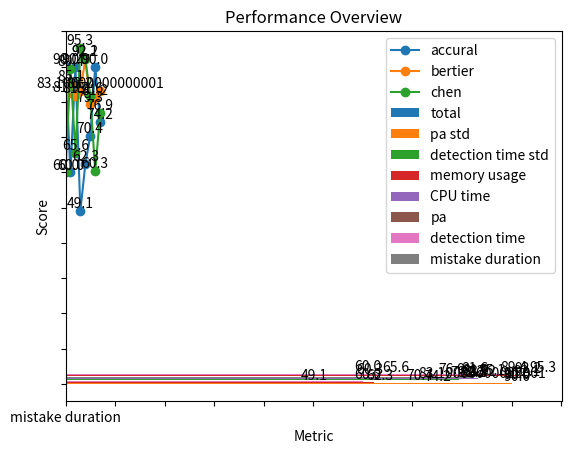

Python code for this plot:
import matplotlib.pyplot as plt
import pandas as pd


def horizontal_bar_chart(scores, metrics=None):
    scores: pd.DataFrame = pd.DataFrame(scores)
    if metrics is None:
        metrics = scores.index  # ['total', 'detection time', 'pa', 'mistake duration', 'CPU time', 'memory usage']

    x_data = scores.keys()  # ['Accural', 'Chen', 'Olivier']

    bar_width = 0.1  # width of a single bar, can be dynamic
    interval = 0.01  # interval within a group of bars

    for i, m in enumerate(reversed(metrics)):
        y_data = scores.loc[m]
        y_range = [i * bar_width + i * interval + p for p in range(len(x_data))]
        plt.barh(y=y_range, width=y_data, height=bar_width, label=m)
        for x, y in zip(y_range, y_data):
            x_position = y + 1  # manually set
            y_position = x - 0.03  # manually set
            plt.text(x_position, y_position, y, ha='center', va='bottom')

    plt.xticks([i for i in range(0, 110, 10)])  # [0, 10, 20, 30, 40, 50, 60, 70, 80, 90, 100]
    y_ticks = [((len(metrics) - 1) * bar_width + (len(metrics) - 1) * interval) / 2 + p for p in range(len(x_data))]
    plt.yticks(y_ticks, x_data)

    plt.ylabel("Algorithm")
    plt.xlabel("Score")
    plt.title("Performance Overview")

    handles, labels = plt.gca().get_legend_handles_labels()
    plt.legend(reversed(handles), reversed(labels))

    plt.show()


def line_chart(scores, metrics=None):
    scores: pd.DataFrame = pd.DataFrame(scores)
    if metrics is None:
        x_data = scores.index  # ['total', 'detection time', 'pa', 'mistake duration', 'CPU time', 'memory usage']
    else:
        x_data = metrics

    algorithms = scores.keys()  # ['Accural', 'Chen', 'Olivier']

    for a in algorithms:
        y_data = scores[a][x_data]

        plt.plot(x_data, y_data, label=a, marker='o')
        for x, y in zip(x_data, y_data):
            plt.text(x, y, y, ha='center', va='bottom')

    plt.yticks([i for i in range(0, 110, 10)])  # [0, 10, 20, 30, 40, 50, 60, 70, 80, 90, 100]

    plt.xlabel("Metric")
    plt.ylabel("Score")
    plt.title("Performance Overview")

    plt.legend()
    plt.show()


if __name__ == '__main__':
    # data = {
    #     "Accural": {"total": 100, "detection time": 100, "pa": 100, "mistake duration": 100, "CPU time": 100,
    #                 "memory usage": 100},
    #     "Chen": {"total": 80, "detection time": 90, "pa": 80, "mistake duration": 70, "CPU time": 95,
    #              "memory usage": 60},
    #     "Olivier": {"total": 90, "detection time": 75, "pa": 95, "mistake duration": 80, "CPU time": 70,
    #                 "memory usage": 80},
    # }
    data = {
        'accural': {'mistake duration': 90.0, 'detection time': 60.0, 'pa': 90.0, 'CPU time': 49.1,
                    'memory usage': 62.3, 'detection time std': 70.4, 'pa std': 90.0, 'total': 74.2},
        'bertier': {'mistake duration': 81.9, 'detection time': 85.1, 'pa': 81.7, 'CPU time': 83.2,
                    'memory usage': 92.1, 'detection time std': 79.3, 'pa std': 81.2, 'total': 83.10000000000001},
        'chen': {'mistake duration': 60.0, 'detection time': 89.4, 'pa': 65.6, 'CPU time': 95.3, 'memory usage': 92.2,
                 'detection time std': 81.6, 'pa std': 60.3, 'total': 76.9}}

    df = pd.DataFrame(data)

    horizontal_bar_chart(df)
    line_chart(df)
